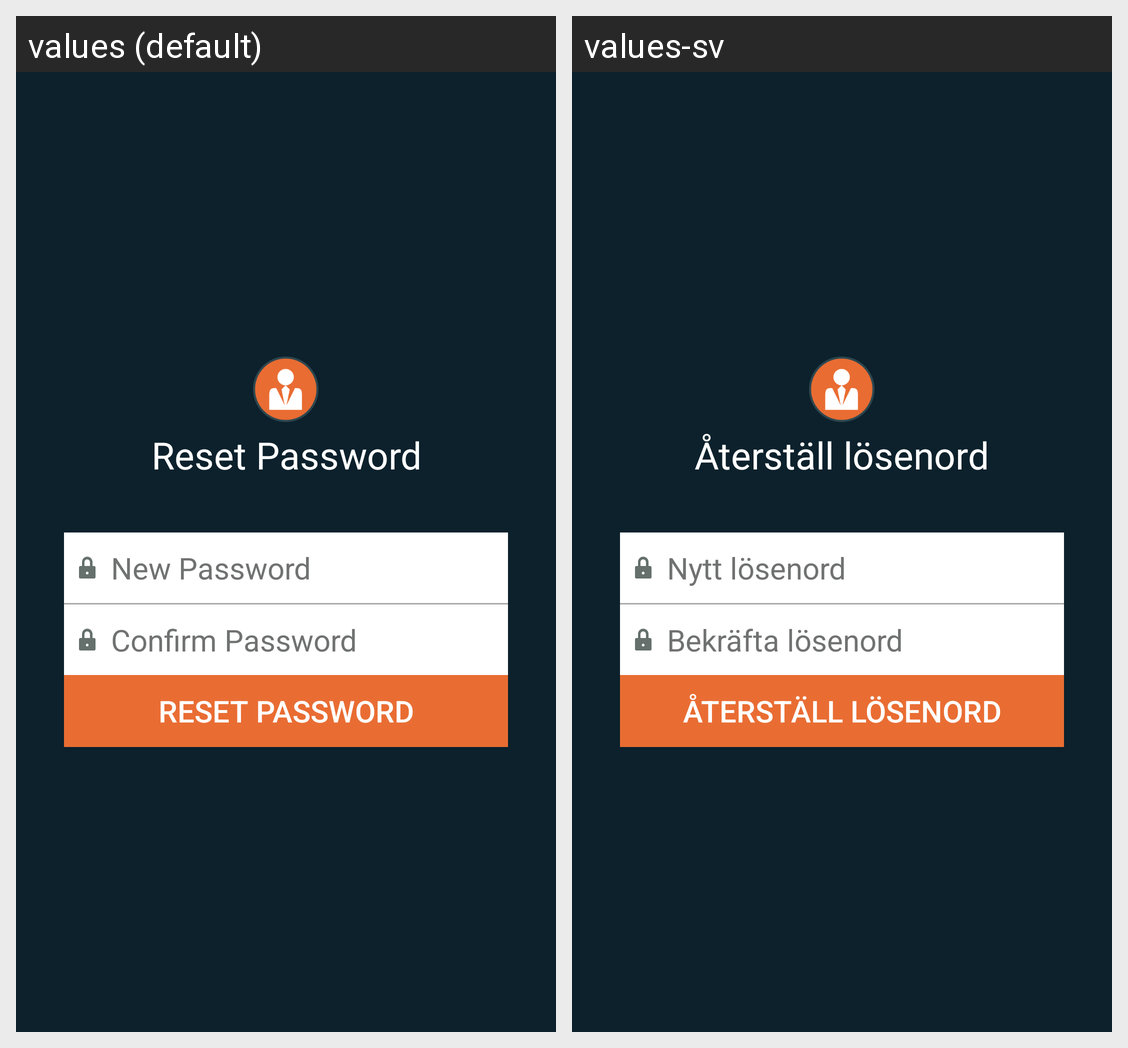

For this localized Android screen grid, give each drawn string resource with its value in every locale shown.
Android screen res/layout/activity_reset_pwd.xml rendered under 2 locales, left to right: values (default), values-sv. Device: Nexus 5 (rendered at 1080×1920; each locale shown at half size, 540×960, under a caption strip naming it); theme AppTheme.
Strings drawn on this screen, with the default value and each locale's value (text and hints the layout hard-codes, and strings that could not be matched under every locale, appear in the picture but are not listed):

lbl_reset_password
  values: Reset Password
  values-sv: Återställ lösenord

lbl_new_password
  values: New Password
  values-sv: Nytt lösenord

lbl_confirm_password
  values: Confirm Password
  values-sv: Bekräfta lösenord
